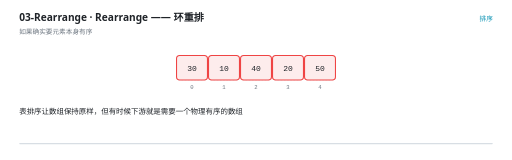
t = 0.00 s
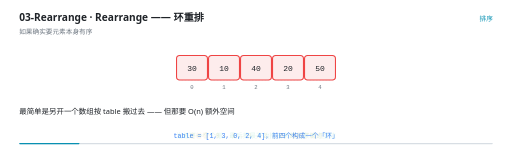
t = 1.66 s
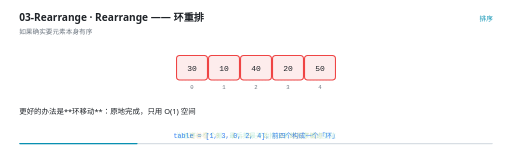
t = 3.25 s
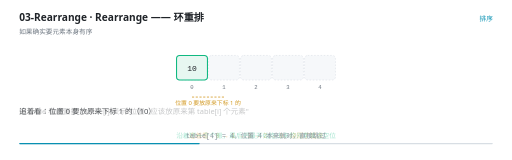
t = 4.96 s
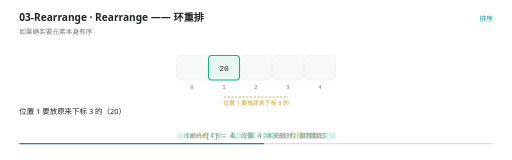
t = 6.73 s
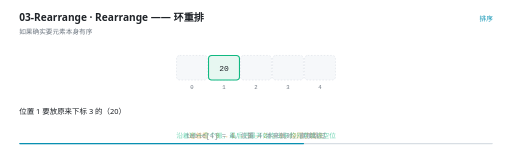
t = 7.82 s

The animated SVG that drew these frames (rendered in a browser with its animation timeline set to each time). Animation: 30 SMIL elements (animate=30); frames cover the first 7.82 s, repeats indefinitely.

<svg xmlns="http://www.w3.org/2000/svg" viewBox="0 0 960 300" width="960" height="300" role="img" aria-label="Rearrange —— 环重排"><rect width="960" height="300" fill="#FFFFFF"/><g>
    <rect x="36" y="268" width="888" height="2.5" rx="1.25" fill="#D8DEE4"/>
    <rect x="36" y="268" width="0" height="2.5" rx="1.25" fill="#0891B2">
      <animate attributeName="width" values="0;888" dur="13s" repeatCount="indefinite" calcMode="linear"/>
    </rect>
  </g><text x="36" y="40" font-family="'Segoe UI','Microsoft YaHei UI','PingFang SC',system-ui,sans-serif" font-size="19" font-weight="600" fill="#1F2328">03-Rearrange · Rearrange —— 环重排</text><text x="36" y="63" font-family="'Segoe UI','Microsoft YaHei UI','PingFang SC',system-ui,sans-serif" font-size="12.5" fill="#6E7781">如果确实要元素本身有序</text><text x="924" y="40" text-anchor="end" font-family="'Segoe UI','Microsoft YaHei UI','PingFang SC',system-ui,sans-serif" font-size="12.5" fill="#0891B2">排序</text><rect x="331" y="104" width="58" height="46" rx="6" fill="#F6F8FA" stroke="#D8DEE4" stroke-width="1" stroke-dasharray="3 3"/><text x="360" y="166" text-anchor="middle" font-family="ui-monospace,'Cascadia Code','JetBrains Mono',Consolas,monospace" font-size="10.5" fill="#6E7781">0</text><rect x="391" y="104" width="58" height="46" rx="6" fill="#F6F8FA" stroke="#D8DEE4" stroke-width="1" stroke-dasharray="3 3"/><text x="420" y="166" text-anchor="middle" font-family="ui-monospace,'Cascadia Code','JetBrains Mono',Consolas,monospace" font-size="10.5" fill="#6E7781">1</text><rect x="451" y="104" width="58" height="46" rx="6" fill="#F6F8FA" stroke="#D8DEE4" stroke-width="1" stroke-dasharray="3 3"/><text x="480" y="166" text-anchor="middle" font-family="ui-monospace,'Cascadia Code','JetBrains Mono',Consolas,monospace" font-size="10.5" fill="#6E7781">2</text><rect x="511" y="104" width="58" height="46" rx="6" fill="#F6F8FA" stroke="#D8DEE4" stroke-width="1" stroke-dasharray="3 3"/><text x="540" y="166" text-anchor="middle" font-family="ui-monospace,'Cascadia Code','JetBrains Mono',Consolas,monospace" font-size="10.5" fill="#6E7781">3</text><rect x="571" y="104" width="58" height="46" rx="6" fill="#F6F8FA" stroke="#D8DEE4" stroke-width="1" stroke-dasharray="3 3"/><text x="600" y="166" text-anchor="middle" font-family="ui-monospace,'Cascadia Code','JetBrains Mono',Consolas,monospace" font-size="10.5" fill="#6E7781">4</text><g opacity="0"><animate attributeName="opacity" values="1;1;0;0" keyTimes="0.0000;0.2969;0.3077;1.0000" dur="13s" repeatCount="indefinite" calcMode="linear"/><rect x="331" y="104" width="58" height="46" rx="6" fill="#FDECEC" stroke="#EF4444" stroke-width="2"/><text x="360" y="132.5" text-anchor="middle" font-family="ui-monospace,'Cascadia Code','JetBrains Mono',Consolas,monospace" font-size="15" fill="#1F2328">30</text></g><g opacity="0"><animate attributeName="opacity" values="1;1;0;0" keyTimes="0.0000;0.2969;0.3077;1.0000" dur="13s" repeatCount="indefinite" calcMode="linear"/><rect x="391" y="104" width="58" height="46" rx="6" fill="#FDECEC" stroke="#EF4444" stroke-width="2"/><text x="420" y="132.5" text-anchor="middle" font-family="ui-monospace,'Cascadia Code','JetBrains Mono',Consolas,monospace" font-size="15" fill="#1F2328">10</text></g><g opacity="0"><animate attributeName="opacity" values="1;1;0;0" keyTimes="0.0000;0.2969;0.3077;1.0000" dur="13s" repeatCount="indefinite" calcMode="linear"/><rect x="451" y="104" width="58" height="46" rx="6" fill="#FDECEC" stroke="#EF4444" stroke-width="2"/><text x="480" y="132.5" text-anchor="middle" font-family="ui-monospace,'Cascadia Code','JetBrains Mono',Consolas,monospace" font-size="15" fill="#1F2328">40</text></g><g opacity="0"><animate attributeName="opacity" values="1;1;0;0" keyTimes="0.0000;0.2969;0.3077;1.0000" dur="13s" repeatCount="indefinite" calcMode="linear"/><rect x="511" y="104" width="58" height="46" rx="6" fill="#FDECEC" stroke="#EF4444" stroke-width="2"/><text x="540" y="132.5" text-anchor="middle" font-family="ui-monospace,'Cascadia Code','JetBrains Mono',Consolas,monospace" font-size="15" fill="#1F2328">20</text></g><g opacity="0"><animate attributeName="opacity" values="1;1;0;0" keyTimes="0.0000;0.2969;0.3077;1.0000" dur="13s" repeatCount="indefinite" calcMode="linear"/><rect x="571" y="104" width="58" height="46" rx="6" fill="#FDECEC" stroke="#EF4444" stroke-width="2"/><text x="600" y="132.5" text-anchor="middle" font-family="ui-monospace,'Cascadia Code','JetBrains Mono',Consolas,monospace" font-size="15" fill="#1F2328">50</text></g><g opacity="0"><animate attributeName="opacity" values="0;0;1;1;0;0" keyTimes="0.0000;0.2969;0.3077;0.4508;0.4615;1.0000" dur="13s" repeatCount="indefinite" calcMode="linear"/><rect x="331" y="104" width="58" height="46" rx="6" fill="#E7F7F1" stroke="#10B981" stroke-width="2"/><text x="360" y="132.5" text-anchor="middle" font-family="ui-monospace,'Cascadia Code','JetBrains Mono',Consolas,monospace" font-size="15" fill="#1F2328">10</text></g><g opacity="0"><animate attributeName="opacity" values="0;0;1;1;0;0" keyTimes="0.0000;0.4508;0.4615;0.6046;0.6154;1.0000" dur="13s" repeatCount="indefinite" calcMode="linear"/><rect x="391" y="104" width="58" height="46" rx="6" fill="#E7F7F1" stroke="#10B981" stroke-width="2"/><text x="420" y="132.5" text-anchor="middle" font-family="ui-monospace,'Cascadia Code','JetBrains Mono',Consolas,monospace" font-size="15" fill="#1F2328">20</text></g><g opacity="0"><animate attributeName="opacity" values="0;0;1;1;0;0" keyTimes="0.0000;0.6046;0.6154;0.7585;0.7692;1.0000" dur="13s" repeatCount="indefinite" calcMode="linear"/><rect x="511" y="104" width="58" height="46" rx="6" fill="#E7F7F1" stroke="#10B981" stroke-width="2"/><text x="540" y="132.5" text-anchor="middle" font-family="ui-monospace,'Cascadia Code','JetBrains Mono',Consolas,monospace" font-size="15" fill="#1F2328">40</text></g><g opacity="0"><animate attributeName="opacity" values="0;0;1;1;0" keyTimes="0.0000;0.7585;0.7692;7.6046;7.6154" dur="13s" repeatCount="indefinite" calcMode="linear"/><rect x="451" y="104" width="58" height="46" rx="6" fill="#E7F7F1" stroke="#10B981" stroke-width="2"/><text x="480" y="132.5" text-anchor="middle" font-family="ui-monospace,'Cascadia Code','JetBrains Mono',Consolas,monospace" font-size="15" fill="#1F2328">30</text></g><g opacity="0"><animate attributeName="opacity" values="0;0;1;1;0;0" keyTimes="0.0000;0.2969;0.3077;0.4200;0.4308;1.0000" dur="13s" repeatCount="indefinite" calcMode="linear"/><line x1="360" y1="182" x2="420" y2="182" stroke="#D29922" stroke-width="1.5" stroke-dasharray="4 3"/><text x="390" y="197" text-anchor="middle" font-family="'Segoe UI','Microsoft YaHei UI','PingFang SC',system-ui,sans-serif" font-size="11" fill="#D29922">位置 0 要放原来下标 1 的</text></g><g opacity="0"><animate attributeName="opacity" values="0;0;1;1;0;0" keyTimes="0.0000;0.4508;0.4615;0.5738;0.5846;1.0000" dur="13s" repeatCount="indefinite" calcMode="linear"/><line x1="420" y1="182" x2="540" y2="182" stroke="#D29922" stroke-width="1.5" stroke-dasharray="4 3"/><text x="480" y="197" text-anchor="middle" font-family="'Segoe UI','Microsoft YaHei UI','PingFang SC',system-ui,sans-serif" font-size="11" fill="#D29922">位置 1 要放原来下标 3 的</text></g><g opacity="0"><animate attributeName="opacity" values="0;0;1;1;0;0" keyTimes="0.0000;0.6046;0.6154;0.7277;0.7385;1.0000" dur="13s" repeatCount="indefinite" calcMode="linear"/><line x1="540" y1="182" x2="480" y2="182" stroke="#D29922" stroke-width="1.5" stroke-dasharray="4 3"/><text x="510" y="197" text-anchor="middle" font-family="'Segoe UI','Microsoft YaHei UI','PingFang SC',system-ui,sans-serif" font-size="11" fill="#D29922">位置 3 要放原来下标 2 的</text></g><g opacity="0"><animate attributeName="opacity" values="0;0;1;1;0" keyTimes="0.0000;0.7585;0.7692;7.6046;7.6154" dur="13s" repeatCount="indefinite" calcMode="linear"/><line x1="480" y1="182" x2="360" y2="182" stroke="#10B981" stroke-width="1.5" stroke-dasharray="4 3"/><text x="420" y="197" text-anchor="middle" font-family="'Segoe UI','Microsoft YaHei UI','PingFang SC',system-ui,sans-serif" font-size="11" fill="#10B981">位置 2 要放原来下标 0 的 → 绕回起点</text></g><g opacity="0"><animate attributeName="opacity" values="0;0;1;1;0;0" keyTimes="0.0000;0.0354;0.0462;0.2969;0.3077;1.0000" dur="13s" repeatCount="indefinite" calcMode="linear"/><text x="480" y="258" text-anchor="middle" font-family="ui-monospace,'Cascadia Code','JetBrains Mono',Consolas,monospace" font-size="12.5" font-weight="400" fill="#3B82F6">table = [1, 3, 0, 2, 4]，前四个构成一个「环」</text></g><g opacity="0"><animate attributeName="opacity" values="0;1;1" keyTimes="0.0000;0.9892;1.0000" dur="13s" repeatCount="indefinite" calcMode="linear"/><text x="480" y="258" text-anchor="middle" font-family="ui-monospace,'Cascadia Code','JetBrains Mono',Consolas,monospace" font-size="12.5" font-weight="400" fill="#D29922">追着看：0 → 1 → 3 → 2 → 0，绕回了起点</text></g><g opacity="0"><animate attributeName="opacity" values="0;1;1" keyTimes="0.0000;0.9892;1.0000" dur="13s" repeatCount="indefinite" calcMode="linear"/><text x="480" y="258" text-anchor="middle" font-family="'Segoe UI','Microsoft YaHei UI','PingFang SC',system-ui,sans-serif" font-size="12.5" font-weight="400" fill="#10B981">沿着环一个个搬，最后把最开始抱出来的元素填进空位</text></g><g opacity="0"><animate attributeName="opacity" values="0;0;1;1;0" keyTimes="0.0000;0.2969;0.3077;0.9892;1.0000" dur="13s" repeatCount="indefinite" calcMode="linear"/><text x="480" y="258" text-anchor="middle" font-family="ui-monospace,'Cascadia Code','JetBrains Mono',Consolas,monospace" font-size="12.5" font-weight="400" fill="#8C959F">table[4] = 4，位置 4 本来就对，直接跳过</text></g><g opacity="0"><animate attributeName="opacity" values="1;1;0;0" keyTimes="0.0000;0.0938;0.1077;1.0000" dur="13s" repeatCount="indefinite" calcMode="linear"/><text x="36" y="214" font-family="'Segoe UI','Microsoft YaHei UI','PingFang SC',system-ui,sans-serif" font-size="14" fill="#1F2328">表排序让数组保持原样，但有时候下游就是需要一个物理有序的数组</text></g><g opacity="0"><animate attributeName="opacity" values="0;0;1;1;0;0" keyTimes="0.0000;0.0938;0.1077;0.1862;0.2000;1.0000" dur="13s" repeatCount="indefinite" calcMode="linear"/><text x="36" y="214" font-family="'Segoe UI','Microsoft YaHei UI','PingFang SC',system-ui,sans-serif" font-size="14" fill="#1F2328">最简单是另开一个数组按 table 搬过去 —— 但那要 O(n) 额外空间</text></g><g opacity="0"><animate attributeName="opacity" values="0;0;1;1;0;0" keyTimes="0.0000;0.1862;0.2000;0.2938;0.3077;1.0000" dur="13s" repeatCount="indefinite" calcMode="linear"/><text x="36" y="214" font-family="'Segoe UI','Microsoft YaHei UI','PingFang SC',system-ui,sans-serif" font-size="14" fill="#1F2328">更好的办法是**环移动**：原地完成，只用 O(1) 空间</text></g><g opacity="0"><animate attributeName="opacity" values="0;0;1;1;0;0" keyTimes="0.0000;0.2938;0.3077;0.3708;0.3846;1.0000" dur="13s" repeatCount="indefinite" calcMode="linear"/><text x="36" y="214" font-family="'Segoe UI','Microsoft YaHei UI','PingFang SC',system-ui,sans-serif" font-size="14" fill="#1F2328">把 table 看成置换：table[i] 表示&quot;位置 i 应该放原来第 table[i] 个元素&quot;</text></g><g opacity="0"><animate attributeName="opacity" values="0;0;1;1;0;0" keyTimes="0.0000;0.3708;0.3846;0.4477;0.4615;1.0000" dur="13s" repeatCount="indefinite" calcMode="linear"/><text x="36" y="214" font-family="'Segoe UI','Microsoft YaHei UI','PingFang SC',system-ui,sans-serif" font-size="14" fill="#1F2328">追着看：位置 0 要放原来下标 1 的（10）</text></g><g opacity="0"><animate attributeName="opacity" values="0;0;1;1;0;0" keyTimes="0.0000;0.4477;0.4615;0.6015;0.6154;1.0000" dur="13s" repeatCount="indefinite" calcMode="linear"/><text x="36" y="214" font-family="'Segoe UI','Microsoft YaHei UI','PingFang SC',system-ui,sans-serif" font-size="14" fill="#1F2328">位置 1 要放原来下标 3 的（20）</text></g><g opacity="0"><animate attributeName="opacity" values="0;0;1;1;0;0" keyTimes="0.0000;0.6015;0.6154;0.6785;0.6923;1.0000" dur="13s" repeatCount="indefinite" calcMode="linear"/><text x="36" y="214" font-family="'Segoe UI','Microsoft YaHei UI','PingFang SC',system-ui,sans-serif" font-size="14" fill="#1F2328">位置 3 要放原来下标 2 的（40）</text></g><g opacity="0"><animate attributeName="opacity" values="0;0;1;1;0;0" keyTimes="0.0000;0.6785;0.6923;0.7554;0.7692;1.0000" dur="13s" repeatCount="indefinite" calcMode="linear"/><text x="36" y="214" font-family="'Segoe UI','Microsoft YaHei UI','PingFang SC',system-ui,sans-serif" font-size="14" fill="#1F2328">位置 2 要放原来下标 0 的（30）—— 又回到了位置 0，形成一个环</text></g><g opacity="0"><animate attributeName="opacity" values="0;0;1;1;0;0" keyTimes="0.0000;0.7554;0.7692;0.8323;0.8462;1.0000" dur="13s" repeatCount="indefinite" calcMode="linear"/><text x="36" y="214" font-family="'Segoe UI','Microsoft YaHei UI','PingFang SC',system-ui,sans-serif" font-size="14" fill="#1F2328">做法：先把位置 0 的元素抱出来，然后沿着环把&quot;该来的&quot;搬过来</text></g><g opacity="0"><animate attributeName="opacity" values="0;0;1;1;0;0" keyTimes="0.0000;0.8323;0.8462;0.8938;0.9077;1.0000" dur="13s" repeatCount="indefinite" calcMode="linear"/><text x="36" y="214" font-family="'Segoe UI','Microsoft YaHei UI','PingFang SC',system-ui,sans-serif" font-size="14" fill="#1F2328">绕回起点时，把抱出来的元素填进最后空出的那个位置</text></g><g opacity="0"><animate attributeName="opacity" values="0;0;1;1;0;0" keyTimes="0.0000;0.8938;0.9077;0.9400;0.9538;1.0000" dur="13s" repeatCount="indefinite" calcMode="linear"/><text x="36" y="214" font-family="'Segoe UI','Microsoft YaHei UI','PingFang SC',system-ui,sans-serif" font-size="14" fill="#1F2328">每个环里的元素只走一遍，所以整体是 **O(n)**</text></g><g opacity="0"><animate attributeName="opacity" values="0;0;1;1;0" keyTimes="0.0000;0.9400;0.9538;0.9862;1.0000" dur="13s" repeatCount="indefinite" calcMode="linear"/><text x="36" y="214" font-family="'Segoe UI','Microsoft YaHei UI','PingFang SC',system-ui,sans-serif" font-size="14" fill="#1F2328">注意 table[4] = 4，位置 4 本来就对 —— 这种&quot;长度 1 的环&quot;直接跳过</text></g></svg>
